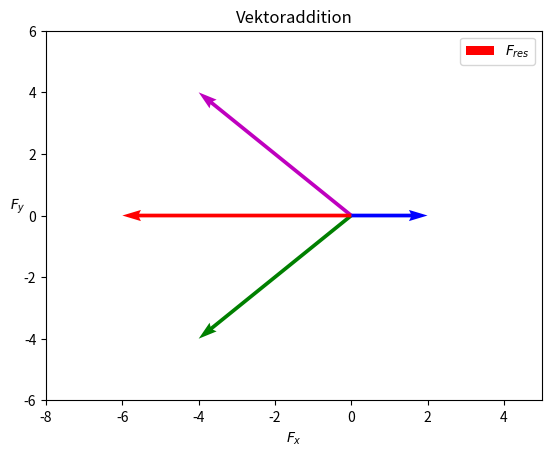

Recreate this plot in Python.
#26_vektor_add.py
import matplotlib.pyplot as plt
xmin, xmax=-8, 5
ymin,ymax=-6, 6
F1x,F1y=-4,4
F2x,F2y=-4,-4
F3x,F3y=2,0
Fresx=F1x+F2x+F3x
Fresy=F1y+F2y+F3y
fig, ax=plt.subplots()
#Vektoren
ax.quiver(F1x,F1y,angles='xy',scale_units='xy', scale=1,color='m')
ax.quiver(F2x,F2y,angles='xy',scale_units='xy', scale=1,color='g')
ax.quiver(F3x,F3y,angles='xy',scale_units='xy', scale=1,color='b')
ax.quiver(Fresx,Fresy,angles='xy',
           scale_units='xy',scale=1,color='r',label="$F_{res}$")
ax.axis([xmin,xmax,ymin,ymax])
ax.set(xlabel="$F_{x}$",title="Vektoraddition")
ax.set_ylabel("$F_{y}$",rotation=True)
ax.legend(loc='best')
plt.show()
